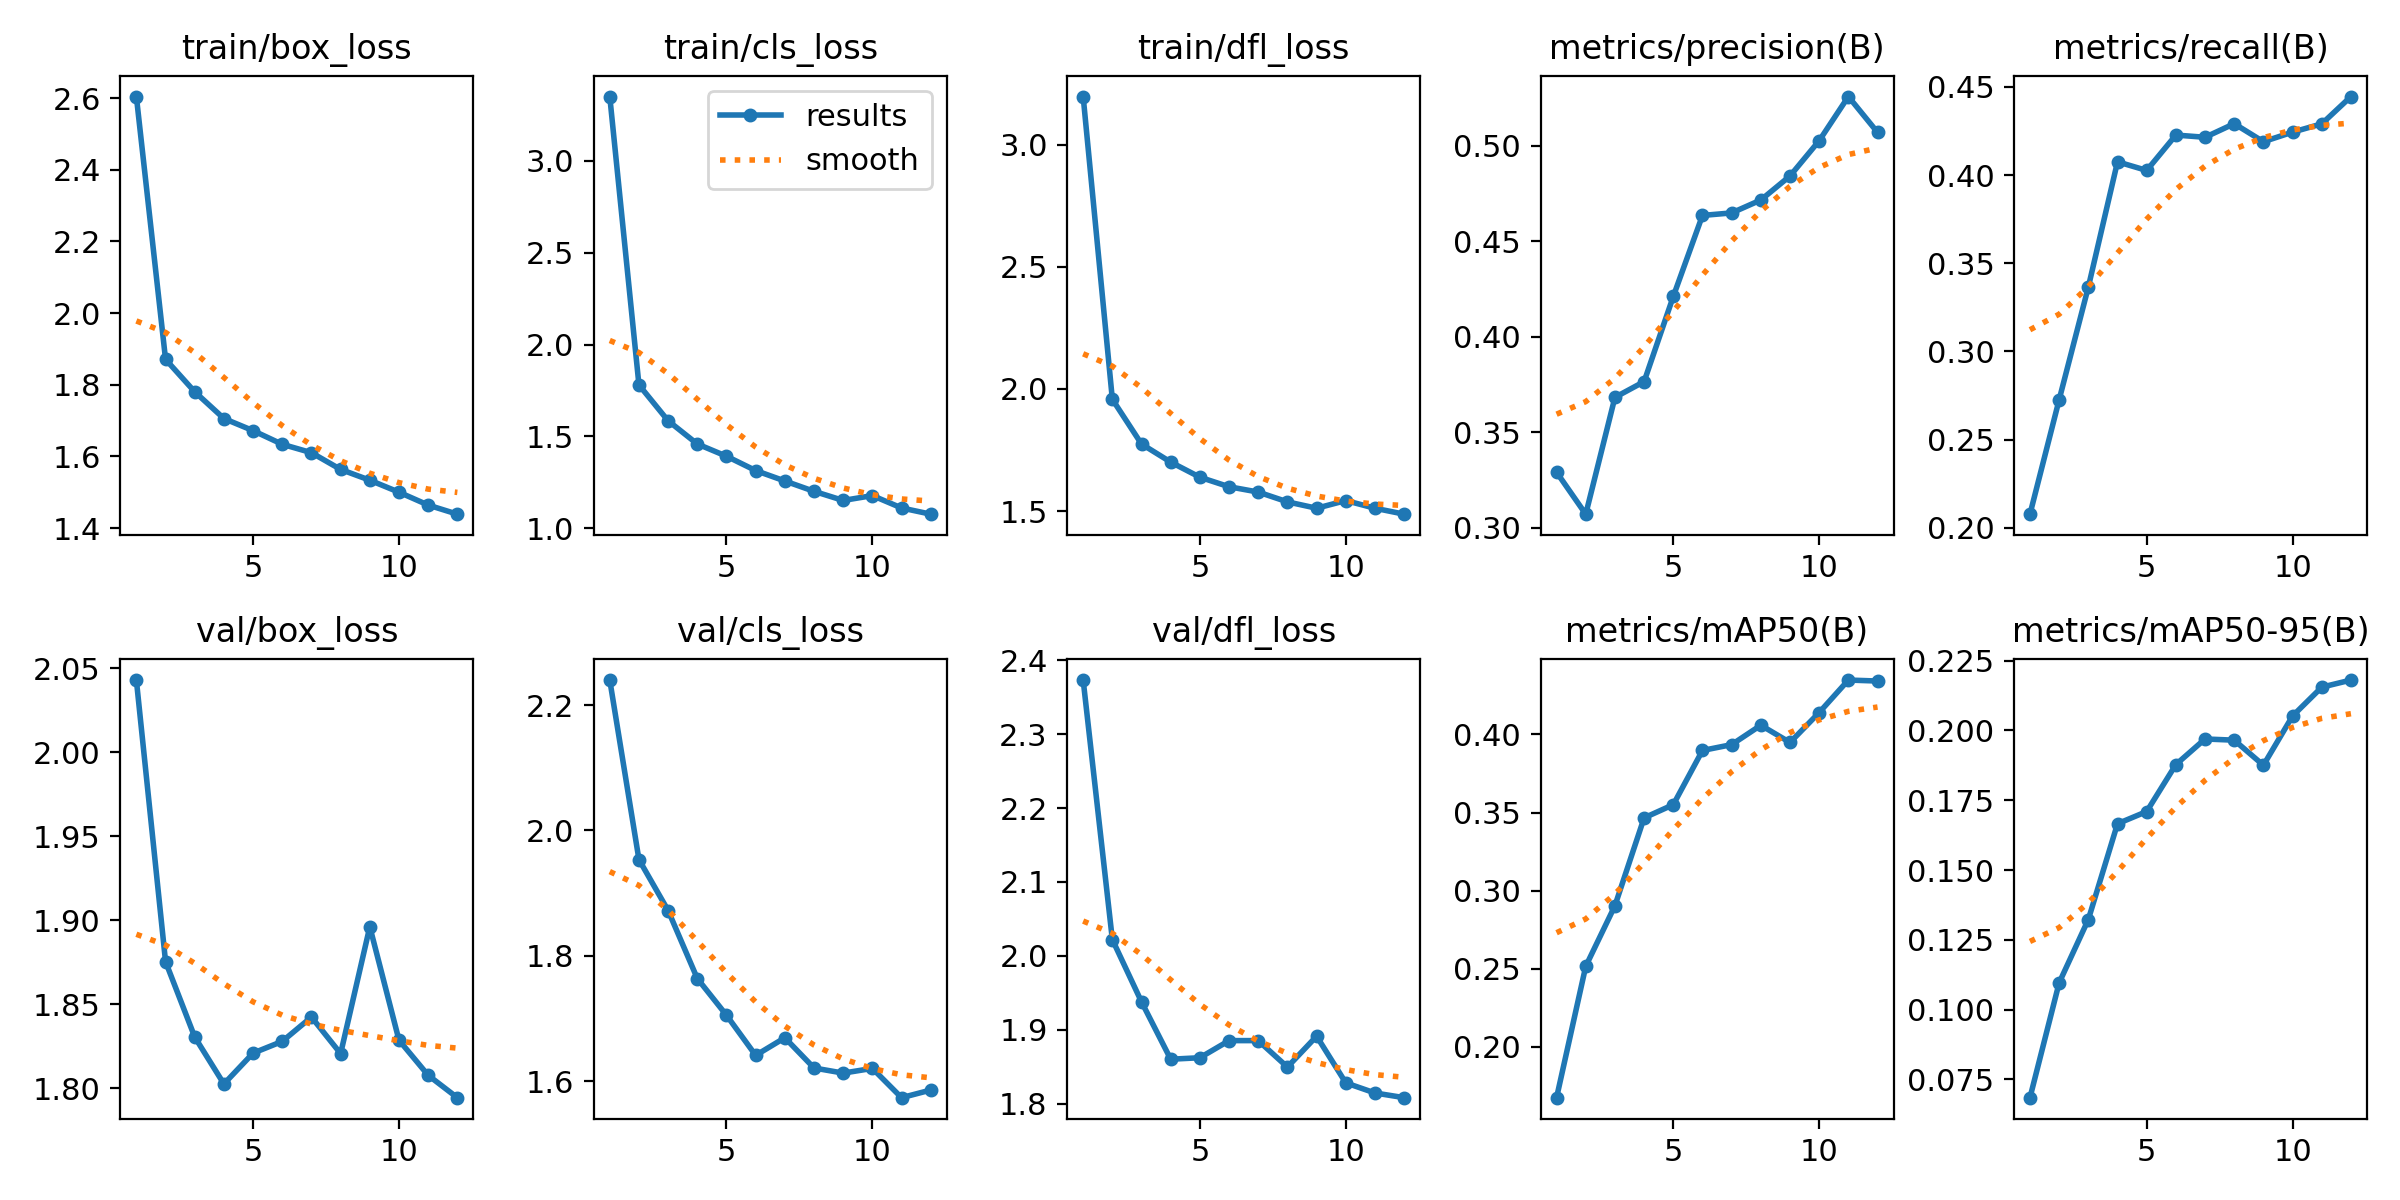

The table this chart was drawn from, first rows:
epoch, time, train/box_loss, train/cls_loss, train/dfl_loss, metrics/precision(B), metrics/recall(B), metrics/mAP50(B), metrics/mAP50-95(B), val/box_loss, val/cls_loss, val/dfl_loss, lr/pg0, lr/pg1, lr/pg2
1, 266.5, 2.604, 3.349, 3.197, 0.3291, 0.2077, 0.1673, 0.06849, 2.043, 2.24, 2.373, 0.0002767, 0.0002767, 0.0002767
2, 524.9, 1.871, 1.78, 1.958, 0.3071, 0.2726, 0.2515, 0.1096, 1.875, 1.953, 2.022, 0.0005086, 0.0005086, 0.0005086
3, 782.6, 1.78, 1.585, 1.775, 0.3683, 0.3365, 0.2903, 0.1323, 1.83, 1.872, 1.938, 0.0006947, 0.0006947, 0.0006947
4, 1039, 1.706, 1.459, 1.701, 0.3765, 0.4075, 0.3466, 0.1666, 1.803, 1.764, 1.86, 0.0006268, 0.0006268, 0.0006268
5, 1297, 1.672, 1.392, 1.639, 0.4211, 0.4026, 0.355, 0.1709, 1.821, 1.705, 1.862, 0.0005581, 0.0005581, 0.0005581
6, 1555, 1.634, 1.314, 1.6, 0.4635, 0.4227, 0.3898, 0.1878, 1.828, 1.641, 1.885, 0.0004894, 0.0004894, 0.0004894
7, 1811, 1.611, 1.257, 1.578, 0.4648, 0.4214, 0.3935, 0.1969, 1.842, 1.669, 1.885, 0.0004207, 0.0004207, 0.0004207
8, 2068, 1.564, 1.201, 1.538, 0.4715, 0.4291, 0.4059, 0.1965, 1.821, 1.621, 1.849, 0.0003519, 0.0003519, 0.0003519
9, 2325, 1.534, 1.151, 1.512, 0.4841, 0.4189, 0.3949, 0.1875, 1.896, 1.613, 1.891, 0.0002832, 0.0002832, 0.0002832
10, 2568, 1.5, 1.178, 1.543, 0.5026, 0.4244, 0.4141, 0.2052, 1.829, 1.62, 1.828, 0.0002145, 0.0002145, 0.0002145
11, 2809, 1.464, 1.111, 1.512, 0.5257, 0.429, 0.4349, 0.2155, 1.808, 1.574, 1.814, 0.0001458, 0.0001458, 0.0001458
12, 3050, 1.439, 1.077, 1.487, 0.5069, 0.4445, 0.4343, 0.218, 1.794, 1.586, 1.808, 7.70525e-05, 7.70525e-05, 7.70525e-05
